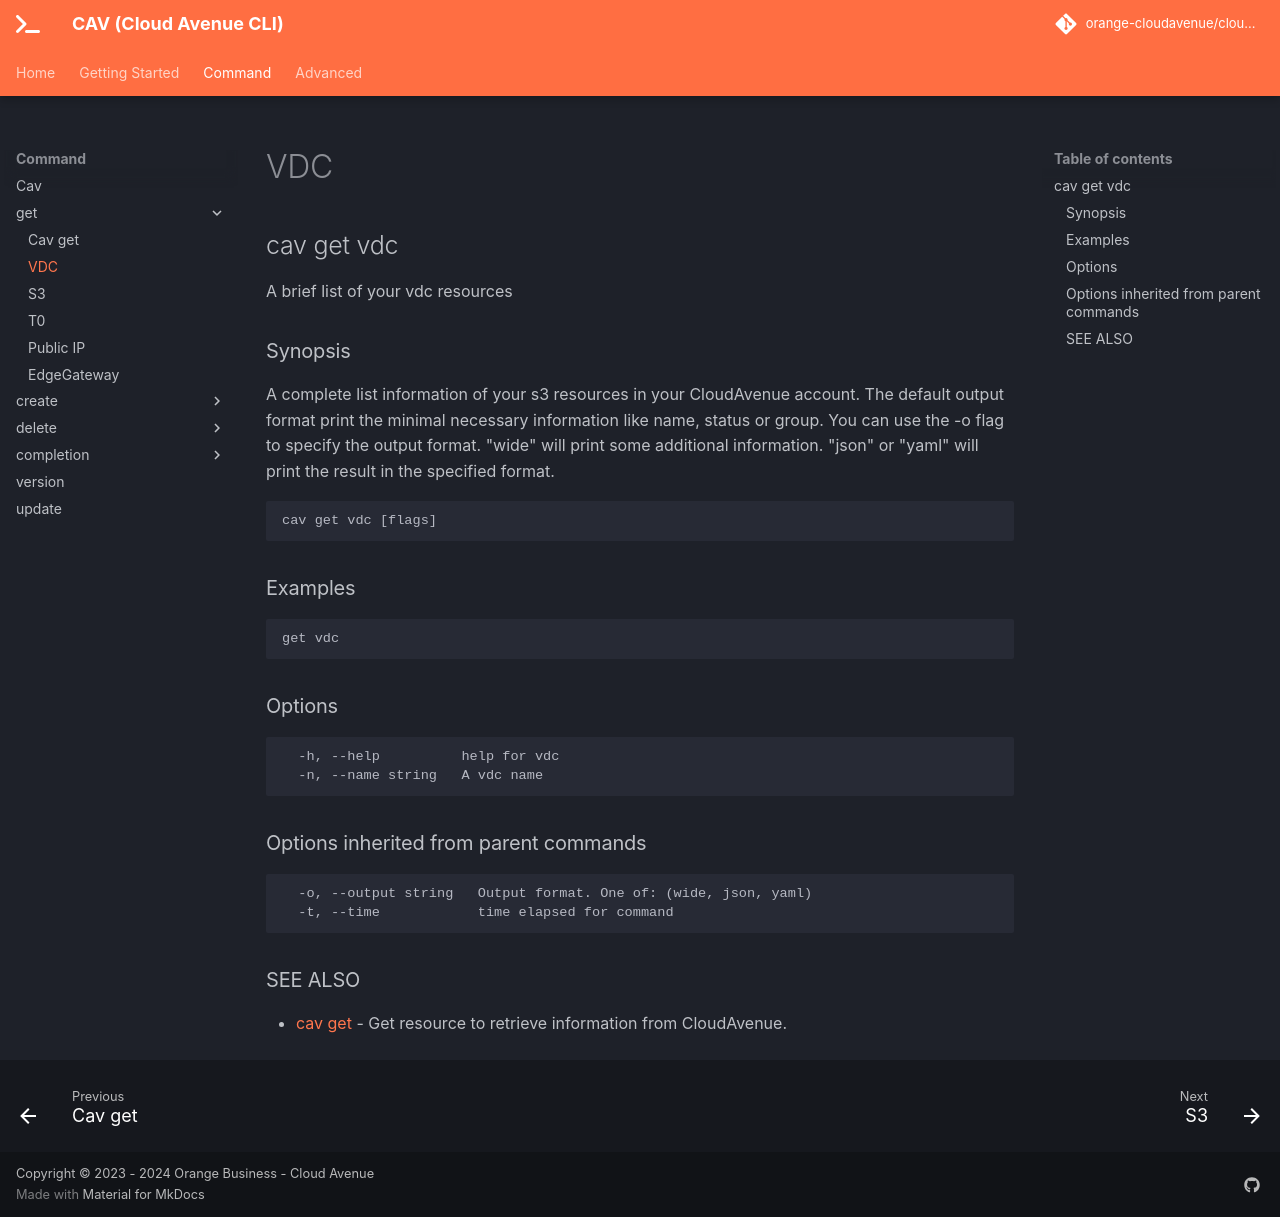

repository: orange-cloudavenue/cloudavenue-cli · page: command/cav_get_vdc/index.html · generator: mkdocs

## cav get vdc

A brief list of your vdc resources

### Synopsis

A complete list information of your s3 resources in your CloudAvenue account.
					The default output format print the minimal necessary information like name, status or group.
					You can use the -o flag to specify the output format.
					"wide" will print some additional information.
					"json" or "yaml" will print the result in the specified format.

```
cav get vdc [flags]
```

### Examples

```
get vdc
```

### Options

```
  -h, --help          help for vdc
  -n, --name string   A vdc name
```

### Options inherited from parent commands

```
  -o, --output string   Output format. One of: (wide, json, yaml)
  -t, --time            time elapsed for command
```

### SEE ALSO

* [cav get](cav_get.md)	 - Get resource to retrieve information from CloudAvenue.
